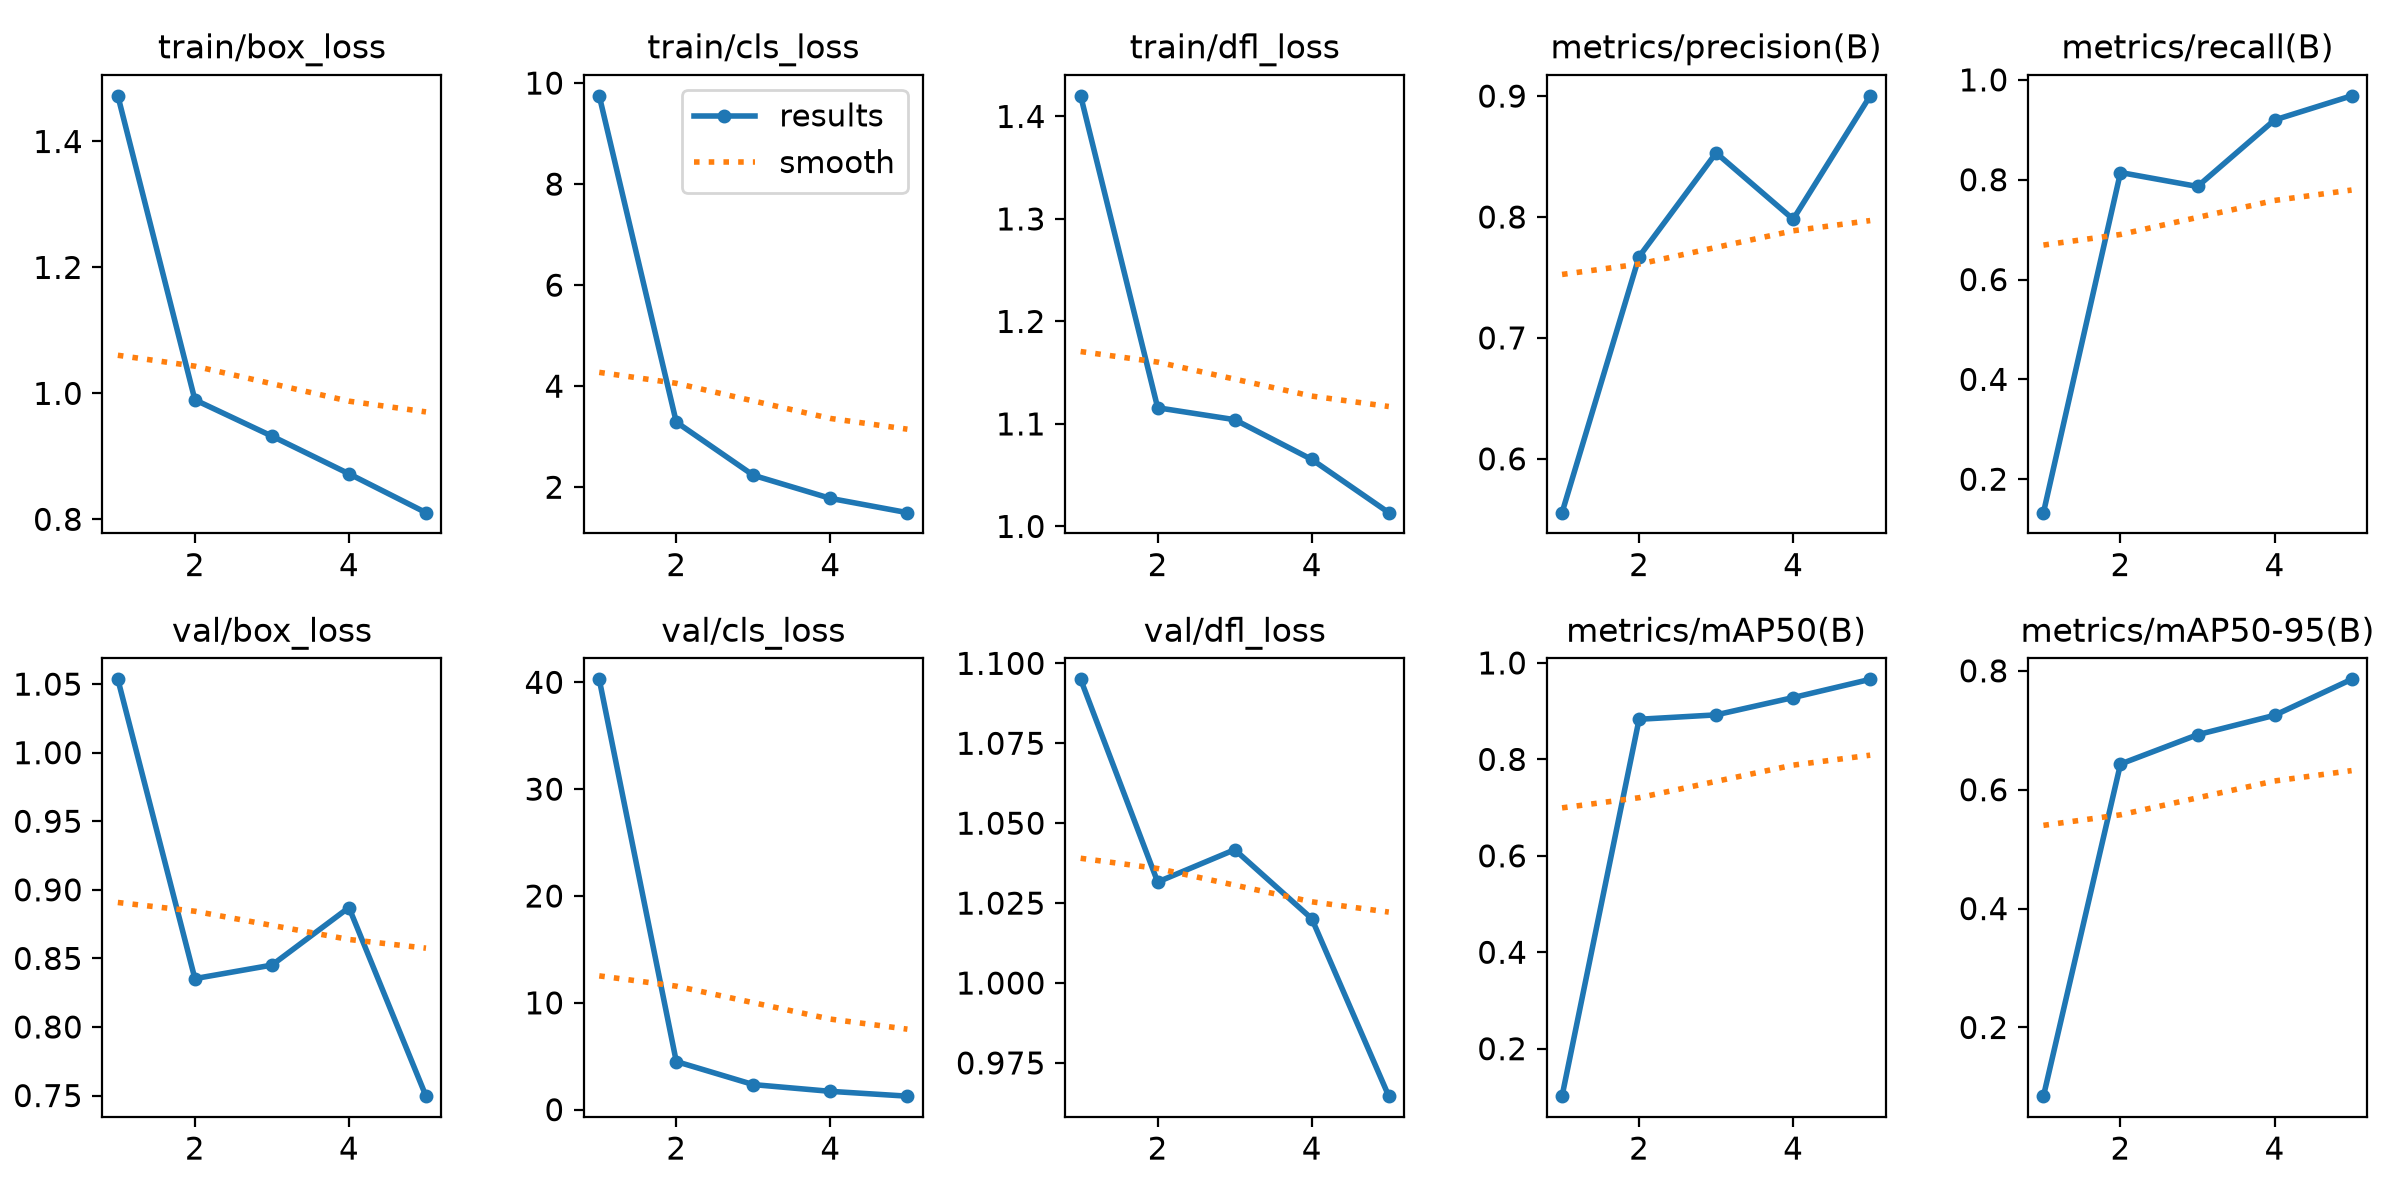

The table this chart was drawn from, first rows:
epoch, time, train/box_loss, train/cls_loss, train/dfl_loss, metrics/precision(B), metrics/recall(B), metrics/mAP50(B), metrics/mAP50-95(B), val/box_loss, val/cls_loss, val/dfl_loss, lr/pg0, lr/pg1, lr/pg2
1, 115, 1.472, 9.748, 1.42, 0.5555, 0.133, 0.1016, 0.08445, 1.053, 40.28, 1.095, 0.0003111, 0.0003111, 0.0003111
2, 205.5, 0.9897, 3.289, 1.116, 0.7672, 0.8144, 0.8832, 0.6432, 0.8353, 4.506, 1.032, 0.0005168, 0.0005168, 0.0005168
3, 290.2, 0.9321, 2.236, 1.104, 0.853, 0.7864, 0.8923, 0.6925, 0.8451, 2.348, 1.042, 0.0005906, 0.0005906, 0.0005906
4, 374.7, 0.8723, 1.779, 1.065, 0.7981, 0.9197, 0.9282, 0.7251, 0.8871, 1.716, 1.02, 0.000406, 0.000406, 0.000406
5, 458.3, 0.8105, 1.496, 1.013, 0.9002, 0.968, 0.966, 0.7857, 0.7496, 1.266, 0.9646, 0.000208, 0.000208, 0.000208
